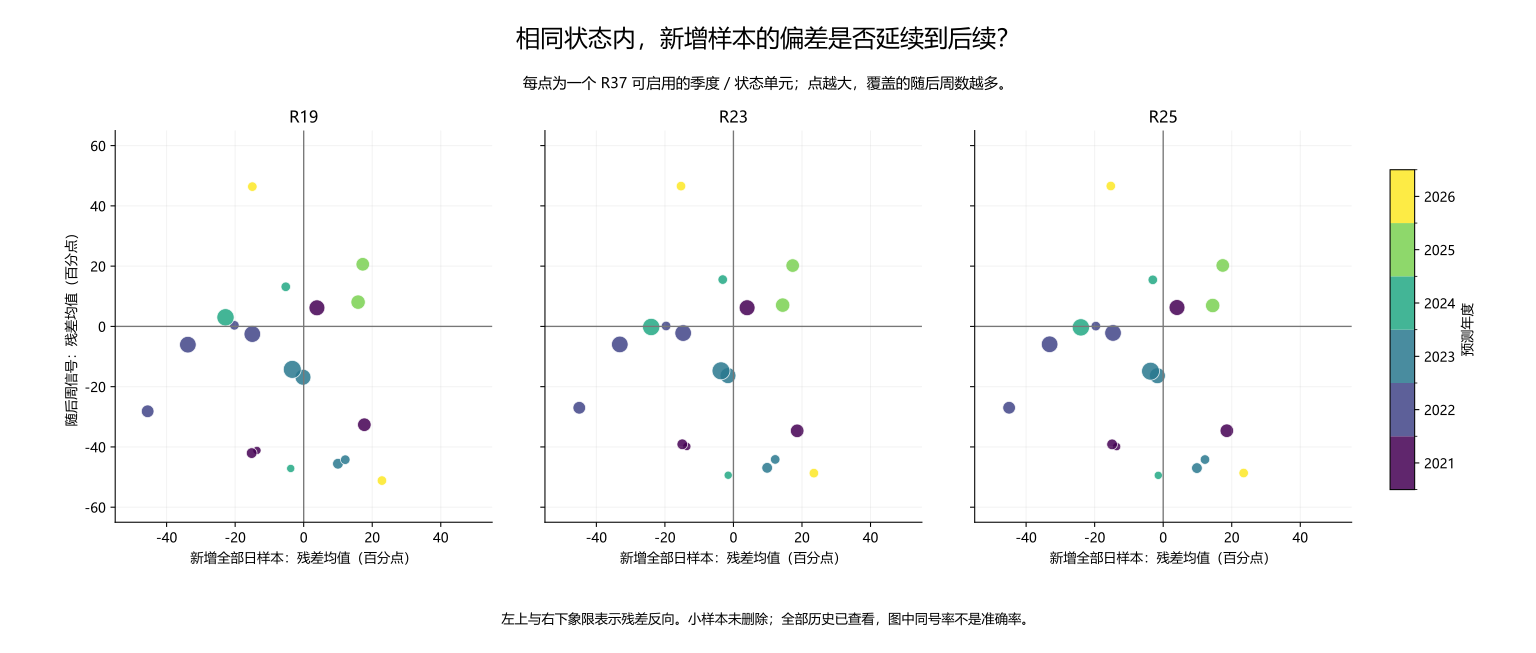

The table this chart was drawn from, first rows:
cutoff, year, method, seed, state, daily_n, friday_n, future_n, daily_residual, friday_residual, future_residual, daily_friday, daily_future, friday_future, r37_eligible, weekly_count_flag, daily_auroc, friday_auroc, future_auroc
2020-12-31, 2021, learned_market, 20260910, negative_low, 0, 0, 0, , , , undefined, undefined, undefined, False, False, , , 
2020-12-31, 2021, learned_market, 20260910, negative_high, 0, 0, 1, , , 0.3217, undefined, undefined, undefined, False, False, , , 
2020-12-31, 2021, learned_market, 20260910, nonnegative_low, 0, 0, 1, , , -0.5528, undefined, undefined, undefined, False, False, , , 
2020-12-31, 2021, learned_market, 20260910, nonnegative_high, 0, 0, 9, , , -0.0144, undefined, undefined, undefined, False, False, , , 0.7
2020-12-31, 2021, learned_market, 20260911, negative_low, 0, 0, 0, , , , undefined, undefined, undefined, False, False, , , 
2020-12-31, 2021, learned_market, 20260911, negative_high, 0, 0, 1, , , 0.4683, undefined, undefined, undefined, False, False, , , 
2020-12-31, 2021, learned_market, 20260911, nonnegative_low, 0, 0, 1, , , -0.4736, undefined, undefined, undefined, False, False, , , 
2020-12-31, 2021, learned_market, 20260911, nonnegative_high, 0, 0, 9, , , 0.03084, undefined, undefined, undefined, False, False, , , 0.55
2020-12-31, 2021, learned_market, 20260912, negative_low, 0, 0, 0, , , , undefined, undefined, undefined, False, False, , , 
2020-12-31, 2021, learned_market, 20260912, negative_high, 0, 0, 1, , , 0.5137, undefined, undefined, undefined, False, False, , , 
2020-12-31, 2021, learned_market, 20260912, nonnegative_low, 0, 0, 1, , , -0.4962, undefined, undefined, undefined, False, False, , , 
2020-12-31, 2021, learned_market, 20260912, nonnegative_high, 0, 0, 9, , , -0.01424, undefined, undefined, undefined, False, False, , , 0.6
2020-12-31, 2021, learned_market, -1, negative_low, 0, 0, 0, , , , undefined, undefined, undefined, False, False, , , 
2020-12-31, 2021, learned_market, -1, negative_high, 0, 0, 1, , , 0.4346, undefined, undefined, undefined, False, False, , , 
2020-12-31, 2021, learned_market, -1, nonnegative_low, 0, 0, 1, , , -0.5076, undefined, undefined, undefined, False, False, , , 
2020-12-31, 2021, learned_market, -1, nonnegative_high, 0, 0, 9, , , 0.0007313, undefined, undefined, undefined, False, False, , , 0.65
2020-12-31, 2021, learned_vol_interaction, 20260910, negative_low, 0, 0, 0, , , , undefined, undefined, undefined, False, False, , , 
2020-12-31, 2021, learned_vol_interaction, 20260910, negative_high, 0, 0, 1, , , 0.4127, undefined, undefined, undefined, False, False, , , 
2020-12-31, 2021, learned_vol_interaction, 20260910, nonnegative_low, 0, 0, 1, , , -0.5287, undefined, undefined, undefined, False, False, , , 
2020-12-31, 2021, learned_vol_interaction, 20260910, nonnegative_high, 0, 0, 9, , , -0.01977, undefined, undefined, undefined, False, False, , , 0.45
2020-12-31, 2021, learned_vol_interaction, 20260911, negative_low, 0, 0, 0, , , , undefined, undefined, undefined, False, False, , , 
2020-12-31, 2021, learned_vol_interaction, 20260911, negative_high, 0, 0, 1, , , 0.4583, undefined, undefined, undefined, False, False, , , 
2020-12-31, 2021, learned_vol_interaction, 20260911, nonnegative_low, 0, 0, 1, , , -0.4755, undefined, undefined, undefined, False, False, , , 
2020-12-31, 2021, learned_vol_interaction, 20260911, nonnegative_high, 0, 0, 9, , , 0.0414, undefined, undefined, undefined, False, False, , , 0.55
2020-12-31, 2021, learned_vol_interaction, 20260912, negative_low, 0, 0, 0, , , , undefined, undefined, undefined, False, False, , , 
2020-12-31, 2021, learned_vol_interaction, 20260912, negative_high, 0, 0, 1, , , 0.5083, undefined, undefined, undefined, False, False, , , 
2020-12-31, 2021, learned_vol_interaction, 20260912, nonnegative_low, 0, 0, 1, , , -0.4962, undefined, undefined, undefined, False, False, , , 
2020-12-31, 2021, learned_vol_interaction, 20260912, nonnegative_high, 0, 0, 9, , , -0.01472, undefined, undefined, undefined, False, False, , , 0.6
2020-12-31, 2021, learned_vol_interaction, -1, negative_low, 0, 0, 0, , , , undefined, undefined, undefined, False, False, , , 
2020-12-31, 2021, learned_vol_interaction, -1, negative_high, 0, 0, 1, , , 0.4598, undefined, undefined, undefined, False, False, , , 
2020-12-31, 2021, learned_vol_interaction, -1, nonnegative_low, 0, 0, 1, , , -0.5001, undefined, undefined, undefined, False, False, , , 
2020-12-31, 2021, learned_vol_interaction, -1, nonnegative_high, 0, 0, 9, , , 0.002304, undefined, undefined, undefined, False, False, , , 0.55
2020-12-31, 2021, learned_order_extension, 20260910, negative_low, 0, 0, 0, , , , undefined, undefined, undefined, False, False, , , 
2020-12-31, 2021, learned_order_extension, 20260910, negative_high, 0, 0, 1, , , 0.4101, undefined, undefined, undefined, False, False, , , 
2020-12-31, 2021, learned_order_extension, 20260910, nonnegative_low, 0, 0, 1, , , -0.5331, undefined, undefined, undefined, False, False, , , 
2020-12-31, 2021, learned_order_extension, 20260910, nonnegative_high, 0, 0, 9, , , -0.01794, undefined, undefined, undefined, False, False, , , 0.55
2020-12-31, 2021, learned_order_extension, 20260911, negative_low, 0, 0, 0, , , , undefined, undefined, undefined, False, False, , , 
2020-12-31, 2021, learned_order_extension, 20260911, negative_high, 0, 0, 1, , , 0.467, undefined, undefined, undefined, False, False, , , 
2020-12-31, 2021, learned_order_extension, 20260911, nonnegative_low, 0, 0, 1, , , -0.4708, undefined, undefined, undefined, False, False, , , 
2020-12-31, 2021, learned_order_extension, 20260911, nonnegative_high, 0, 0, 9, , , 0.04146, undefined, undefined, undefined, False, False, , , 0.55
2020-12-31, 2021, learned_order_extension, 20260912, negative_low, 0, 0, 0, , , , undefined, undefined, undefined, False, False, , , 
2020-12-31, 2021, learned_order_extension, 20260912, negative_high, 0, 0, 1, , , 0.5068, undefined, undefined, undefined, False, False, , , 
2020-12-31, 2021, learned_order_extension, 20260912, nonnegative_low, 0, 0, 1, , , -0.4981, undefined, undefined, undefined, False, False, , , 
2020-12-31, 2021, learned_order_extension, 20260912, nonnegative_high, 0, 0, 9, , , -0.01619, undefined, undefined, undefined, False, False, , , 0.6
2020-12-31, 2021, learned_order_extension, -1, negative_low, 0, 0, 0, , , , undefined, undefined, undefined, False, False, , , 
2020-12-31, 2021, learned_order_extension, -1, negative_high, 0, 0, 1, , , 0.4613, undefined, undefined, undefined, False, False, , , 
2020-12-31, 2021, learned_order_extension, -1, nonnegative_low, 0, 0, 1, , , -0.5006, undefined, undefined, undefined, False, False, , , 
2020-12-31, 2021, learned_order_extension, -1, nonnegative_high, 0, 0, 9, , , 0.00244, undefined, undefined, undefined, False, False, , , 0.55
2020-12-31, 2021, learned_order_offset, 20260910, negative_low, 0, 0, 0, , , , undefined, undefined, undefined, False, False, , , 
2020-12-31, 2021, learned_order_offset, 20260910, negative_high, 0, 0, 1, , , 0.4095, undefined, undefined, undefined, False, False, , , 
2020-12-31, 2021, learned_order_offset, 20260910, nonnegative_low, 0, 0, 1, , , -0.5336, undefined, undefined, undefined, False, False, , , 
2020-12-31, 2021, learned_order_offset, 20260910, nonnegative_high, 0, 0, 9, , , -0.01807, undefined, undefined, undefined, False, False, , , 0.55
2020-12-31, 2021, learned_order_offset, 20260911, negative_low, 0, 0, 0, , , , undefined, undefined, undefined, False, False, , , 
2020-12-31, 2021, learned_order_offset, 20260911, negative_high, 0, 0, 1, , , 0.4687, undefined, undefined, undefined, False, False, , , 
2020-12-31, 2021, learned_order_offset, 20260911, nonnegative_low, 0, 0, 1, , , -0.4697, undefined, undefined, undefined, False, False, , , 
2020-12-31, 2021, learned_order_offset, 20260911, nonnegative_high, 0, 0, 9, , , 0.04219, undefined, undefined, undefined, False, False, , , 0.55
2020-12-31, 2021, learned_order_offset, 20260912, negative_low, 0, 0, 0, , , , undefined, undefined, undefined, False, False, , , 
2020-12-31, 2021, learned_order_offset, 20260912, negative_high, 0, 0, 1, , , 0.5068, undefined, undefined, undefined, False, False, , , 
2020-12-31, 2021, learned_order_offset, 20260912, nonnegative_low, 0, 0, 1, , , -0.4979, undefined, undefined, undefined, False, False, , , 
2020-12-31, 2021, learned_order_offset, 20260912, nonnegative_high, 0, 0, 9, , , -0.01598, undefined, undefined, undefined, False, False, , , 0.6
... 1,412 more rows
